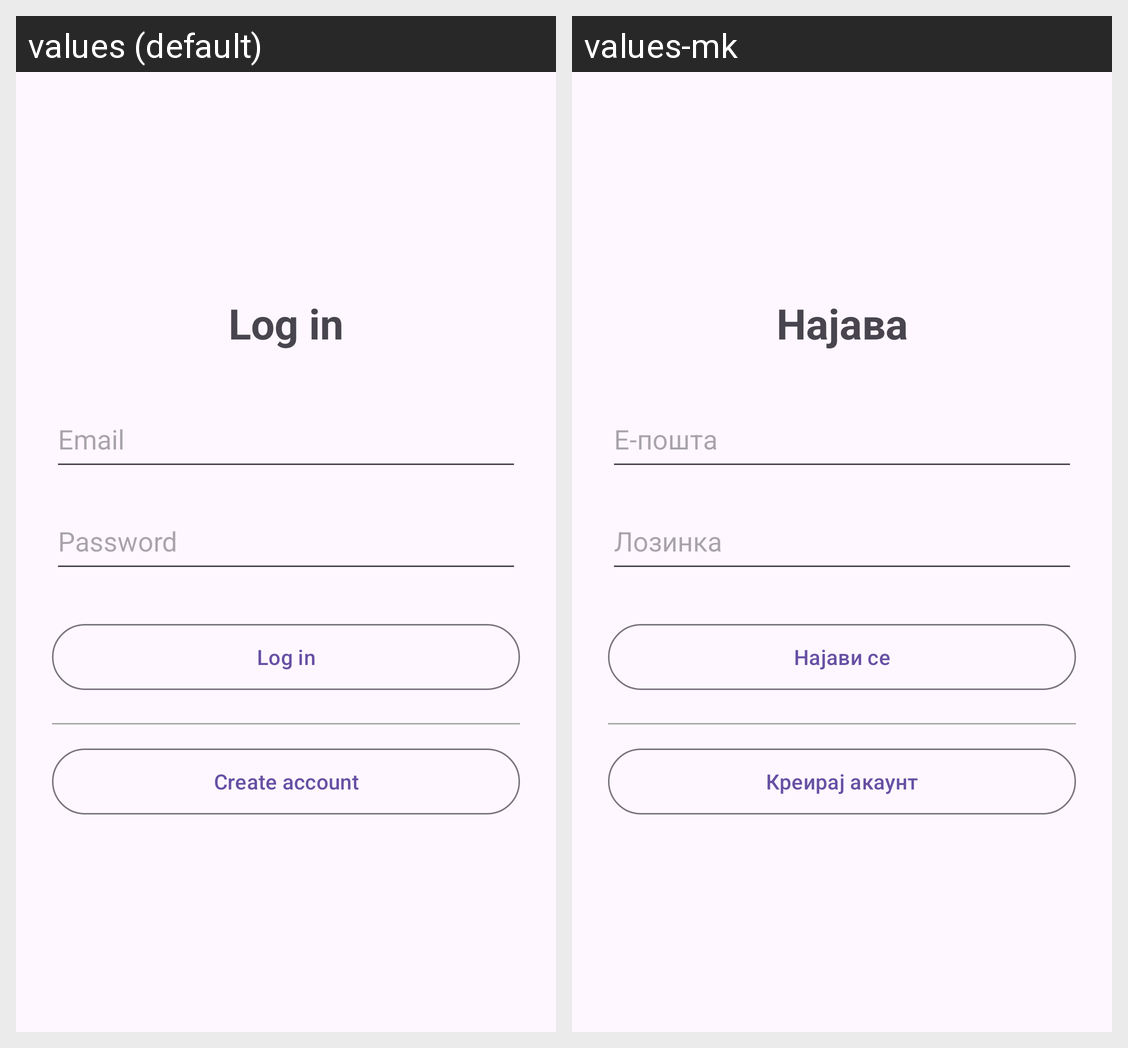

Strings drawn on this Android screen and how each of the app's shown locales translates them:
Android screen res/layout/screen_login.xml rendered under 2 locales, left to right: values (default), values-mk. Device: Nexus 5 (rendered at 1080×1920; each locale shown at half size, 540×960, under a caption strip naming it); theme Theme.AutoServiceLog.
Strings drawn on this screen, with the default value and each locale's value (text and hints the layout hard-codes, and strings that could not be matched under every locale, appear in the picture but are not listed):

login_screen_title
  values: Log in
  values-mk: Најава

email
  values: Email
  values-mk: Е-пошта

password
  values: Password
  values-mk: Лозинка

login
  values: Log in
  values-mk: Најави се

signup_email
  values: Create account
  values-mk: Креирај акаунт
